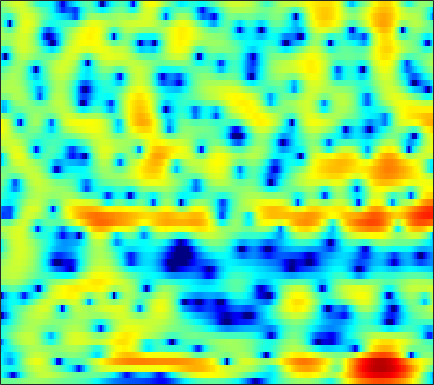

The data file committed next to this chart (first rows):
-0.7347, -0.79974, -0.86176, -0.89443, -0.89103, -0.83052, -0.72802, -0.61001, -0.4112, -0.18448, 0.060592, 0.2431, 0.46547, 0.66027, 0.78088, 0.89953, 0.97179, 0.99423, 0.9567, 0.87102, 0.7374, 0.62255, 0.44492, 0.23749
-4.16, -5.222, -7.096, -9.784, -12.68, -18.31, -17.98, -13.28, -8.847, -5.827, -3.624, -2.318, -0.9137, 0.1751, 0.8361, 1.54, 2.062, 2.352, 2.621, 2.766, 2.804, 2.769, 2.646, 2.455
-3.983, -4.184, -4.523, -4.854, -5.005, -5.01, -4.689, -4.21, -3.309, -2.239, -1.106, -0.2933, 0.6985, 1.55, 2.075, 2.612, 2.982, 3.127, 3.152, 3.002, 2.68, 2.333, 1.749, 1.05
-5.549, -6.433, -7.938, -9.55, -10.25, -9.616, -7.573, -5.785, -3.59, -1.637, 0.01831, 1.079, 2.268, 3.215, 3.766, 4.288, 4.548, 4.568, 4.333, 3.807, 2.943, 2.031, 0.3965, -1.875
-5.74, -6.265, -6.963, -7.501, -7.617, -7.24, -6.227, -5.209, -3.732, -2.288, -0.9699, -0.1053, 0.8935, 1.689, 2.155, 2.606, 2.859, 2.925, 2.869, 2.654, 2.297, 1.944, 1.411, 0.8471
-6.959, -6.573, -5.89, -5.116, -4.494, -3.651, -2.797, -2.169, -1.363, -0.6071, 0.08596, 0.5339, 1.035, 1.406, 1.592, 1.724, 1.732, 1.669, 1.506, 1.272, 1.009, 0.8084, 0.573, 0.4101
-12.51, -9.349, -6.41, -4.279, -3.006, -1.609, -0.4569, 0.2733, 1.095, 1.756, 2.265, 2.534, 2.752, 2.801, 2.717, 2.437, 1.95, 1.441, 0.5518, -0.5838, -1.931, -3.011, -4.26, -4.757
-4.535, -3.959, -3.043, -2.067, -1.347, -0.4282, 0.4083, 0.9704, 1.62, 2.15, 2.542, 2.741, 2.868, 2.83, 2.683, 2.309, 1.704, 1.07, -0.05183, -1.536, -3.456, -5.217, -7.752, -9.063
-4.518, -4.223, -3.701, -3.06, -2.529, -1.79, -1.054, -0.5264, 0.1132, 0.6647, 1.116, 1.385, 1.643, 1.771, 1.782, 1.681, 1.447, 1.198, 0.7799, 0.3016, -0.195, -0.5278, -0.8681, -1.023
-8.733, -8.263, -7.274, -6.077, -5.136, -3.908, -2.793, -2.03, -1.122, -0.3374, 0.3209, 0.7428, 1.201, 1.537, 1.717, 1.865, 1.916, 1.899, 1.801, 1.621, 1.381, 1.181, 0.9132, 0.6719
-26.84, -18.06, -12.46, -9.041, -7.142, -5.157, -3.588, -2.613, -1.508, -0.5661, 0.2308, 0.755, 1.358, 1.859, 2.182, 2.527, 2.768, 2.873, 2.911, 2.816, 2.581, 2.307, 1.798, 1.121
-9.224, -8.76, -7.685, -6.374, -5.394, -4.246, -3.277, -2.662, -1.958, -1.331, -0.7093, -0.2316, 0.4338, 1.15, 1.69, 2.355, 2.928, 3.265, 3.582, 3.739, 3.702, 3.497, 2.949, 2.025
-8.413, -8.054, -7.154, -6.186, -5.586, -5.091, -4.959, -5.126, -5.719, -6.614, -7.23, -7.019, -5.73, -3.941, -2.624, -1.11, 0.1532, 0.9389, 1.825, 2.54, 3.064, 3.333, 3.515, 3.449
-22.07, -14.4, -9.683, -7.168, -6.088, -5.389, -5.49, -6.154, -7.891, -10.87, -14.89, -15.62, -12.02, -8.804, -7.312, -6.045, -5.178, -4.468, -3.249, -1.79, -0.2932, 0.7618, 2.011, 3.009
-3.992, -3.609, -2.88, -2.191, -1.796, -1.488, -1.534, -1.784, -2.3, -2.977, -3.681, -4.17, -4.795, -5.645, -6.663, -8.918, -13.55, -22.63, -17.22, -8.687, -4.351, -2.133, 0.02359, 1.589
0.6799, 0.8973, 1.155, 1.38, 1.505, 1.568, 1.517, 1.402, 1.125, 0.728, 0.2196, -0.2315, -0.9449, -1.796, -2.494, -3.462, -4.313, -4.679, -4.546, -3.837, -2.86, -2.075, -1.146, -0.4178
1.678, 1.934, 2.224, 2.452, 2.574, 2.656, 2.655, 2.597, 2.425, 2.158, 1.8, 1.471, 0.9691, 0.4165, -0.02386, -0.6365, -1.21, -1.612, -2.091, -2.491, -2.839, -3.109, -3.48, -3.838
1.541, 1.863, 2.253, 2.579, 2.77, 2.959, 3.061, 3.072, 3.007, 2.844, 2.579, 2.314, 1.877, 1.348, 0.8816, 0.1848, -0.5921, -1.238, -2.211, -3.295, -4.521, -5.575, -7.126, -8.773
0.6192, 1.074, 1.657, 2.178, 2.519, 2.896, 3.166, 3.288, 3.348, 3.287, 3.098, 2.874, 2.462, 1.917, 1.423, 0.6444, -0.2939, -1.104, -2.357, -3.868, -5.675, -7.275, -9.938, -13.47
-1.646, -0.7972, 0.2792, 1.236, 1.86, 2.538, 3.041, 3.311, 3.522, 3.564, 3.454, 3.271, 2.9, 2.383, 1.907, 1.139, 0.2119, -0.5827, -1.782, -3.185, -4.768, -6.086, -8.086, -10.21
-5.383, -3.405, -1.334, 0.2701, 1.217, 2.193, 2.894, 3.268, 3.567, 3.667, 3.582, 3.408, 3.038, 2.529, 2.055, 1.327, 0.4959, -0.2004, -1.196, -2.267, -3.445, -4.359, -5.56, -6.798
-4.331, -2.627, -0.7641, 0.7118, 1.577, 2.483, 3.129, 3.439, 3.66, 3.678, 3.49, 3.225, 2.72, 2.072, 1.509, 0.71, -0.1069, -0.7317, -1.555, -2.35, -3.196, -3.849, -4.743, -5.772
0.05352, 0.6554, 1.471, 2.21, 2.697, 3.236, 3.627, 3.801, 3.872, 3.712, 3.313, 2.841, 1.979, 0.8547, -0.09154, -1.452, -2.67, -3.321, -3.826, -4.013, -4.108, -4.325, -4.899, -5.741
2.155, 2.178, 2.327, 2.567, 2.831, 3.208, 3.553, 3.791, 3.952, 3.864, 3.462, 2.897, 1.712, -0.1176, -2.106, -5.945, -12.14, -16.16, -10.71, -6.832, -4.808, -4.031, -3.696, -3.959
-0.4496, -1.061, -1.528, -1.484, -1.129, -0.3164, 0.7057, 1.514, 2.434, 3.111, 3.396, 3.317, 2.791, 1.748, 0.6528, -1.095, -2.886, -3.566, -3.474, -2.604, -1.941, -1.619, -1.392, -1.519
-12.07, -14.15, -13.81, -13.59, -13.69, -11.31, -6.919, -4.094, -1.251, 0.8091, 2.19, 2.854, 3.322, 3.409, 3.281, 2.889, 2.371, 1.951, 1.341, 0.6236, -0.2949, -1.147, -2.454, -3.677
-11.06, -12.77, -13.3, -13.75, -13.9, -11.93, -8.152, -5.508, -2.632, -0.4114, 1.235, 2.176, 3.076, 3.628, 3.819, 3.844, 3.641, 3.289, 2.608, 1.508, 0.00346, -1.654, -4.783, -10.17
-4.542, -5.402, -6.159, -6.516, -6.405, -5.921, -4.948, -4.084, -2.767, -1.48, -0.277, 0.5207, 1.411, 2.081, 2.435, 2.717, 2.747, 2.623, 2.248, 1.668, 0.8669, 0.1867, -0.797, -1.548
-2.75, -3.397, -4.241, -4.937, -5.323, -5.579, -5.461, -5.113, -4.27, -3.202, -2.014, -1.165, -0.1208, 0.7382, 1.256, 1.771, 2.058, 2.162, 2.13, 1.985, 1.698, 1.491, 1.16, 0.9365
-1.746, -2.557, -3.854, -5.431, -6.881, -8.983, -10.75, -10.68, -8.66, -6.015, -3.683, -2.241, -0.6868, 0.5071, 1.194, 1.865, 2.31, 2.5, 2.602, 2.542, 2.38, 2.202, 1.949, 1.678
-0.3958, -1.18, -2.479, -4.252, -5.974, -9.071, -12.7, -13, -9.174, -5.521, -2.829, -1.297, 0.2682, 1.416, 2.051, 2.616, 2.942, 3.026, 2.976, 2.734, 2.377, 2.005, 1.488, 0.9171
0.459, 0.07042, -0.5117, -1.09, -1.523, -1.977, -2.145, -1.964, -1.367, -0.4662, 0.4906, 1.169, 1.935, 2.492, 2.769, 2.973, 2.938, 2.786, 2.381, 1.778, 0.9207, 0.152, -1.105, -2.451
-0.7873, -0.7475, -0.5012, -0.08275, 0.2496, 0.7015, 1.153, 1.487, 1.892, 2.275, 2.572, 2.744, 2.858, 2.851, 2.745, 2.53, 2.151, 1.792, 1.122, 0.2326, -1.011, -2.187, -4.392, -7.435
-7.186, -5.757, -3.073, -0.8277, 0.4896, 1.804, 2.726, 3.192, 3.586, 3.722, 3.644, 3.432, 2.99, 2.404, 1.909, 1.22, 0.6125, 0.2153, -0.3037, -0.8776, -1.652, -2.425, -3.81, -5.633
-8.056, -5.803, -2.303, 0.3238, 1.787, 3.169, 4.037, 4.404, 4.576, 4.37, 3.809, 3.134, 1.889, 0.213, -1.275, -3.344, -4.679, -4.746, -3.858, -2.88, -2.226, -2.049, -2.093, -2.461
0.6708, 1.116, 1.907, 2.697, 3.239, 3.776, 4.079, 4.134, 3.936, 3.433, 2.552, 1.623, -0.09559, -2.559, -5.118, -10.38, -17.26, -13.51, -8.189, -5.195, -3.508, -2.726, -2.167, -1.977
2.745, 2.909, 3.079, 3.203, 3.222, 3.171, 2.998, 2.785, 2.374, 1.819, 1.101, 0.4386, -0.6122, -1.83, -2.774, -3.936, -4.649, -4.78, -4.463, -3.927, -3.415, -3.076, -2.798, -2.639
3.953, 3.82, 3.539, 3.171, 2.828, 2.305, 1.722, 1.272, 0.7228, 0.2359, -0.1535, -0.4101, -0.7334, -1.066, -1.352, -1.683, -2.028, -2.274, -2.567, -2.898, -3.198, -3.45, -3.654, -3.709
5.252, 4.815, 4.117, 3.232, 2.462, 1.254, -0.1185, -1.154, -2.309, -2.802, -2.542, -2.033, -1.282, -0.6714, -0.3724, -0.2128, -0.3173, -0.5737, -1.203, -2.152, -3.498, -4.787, -6.635, -7.777
5.296, 4.671, 3.751, 2.62, 1.581, -0.2456, -2.875, -5.789, -12.78, -18.84, -8.61, -4.993, -2.124, -0.3792, 0.465, 1.062, 1.219, 1.047, 0.4203, -0.6869, -2.452, -4.408, -8.254, -13.13
1.464, 0.7669, 0.0594, -0.4412, -0.8398, -1.55, -2.537, -3.448, -4.475, -4.639, -3.668, -2.582, -1.177, -0.0912, 0.4944, 0.9702, 1.156, 1.117, 0.8607, 0.407, -0.2122, -0.7108, -1.245, -1.407
-6.821, -8.96, -8.24, -5.621, -4.041, -2.612, -1.773, -1.384, -1.04, -0.7329, -0.4162, -0.1778, 0.1183, 0.3258, 0.3885, 0.4125, 0.3396, 0.2764, 0.2211, 0.2087, 0.2756, 0.4023, 0.6132, 0.939
-6.561, -8.253, -7.389, -4.786, -3.054, -1.372, -0.2454, 0.3313, 0.8035, 1.026, 1.045, 0.9334, 0.607, 0.1047, -0.379, -1.133, -1.886, -2.322, -2.529, -2.197, -1.428, -0.7292, 0.2197, 1.076
-0.06569, -0.2354, -0.1557, 0.2365, 0.6337, 1.153, 1.568, 1.764, 1.855, 1.714, 1.336, 0.8847, 0.01973, -1.202, -2.394, -4.552, -7.604, -10.62, -13.75, -10.34, -6.261, -3.962, -1.672, -0.04115
1.427, 1.501, 1.639, 1.803, 1.912, 2.036, 2.063, 1.994, 1.765, 1.35, 0.7187, 0.09199, -0.947, -2.277, -3.489, -5.401, -7.665, -9.373, -10.48, -8.978, -6.328, -4.466, -2.39, -0.7857
0.9598, 1.214, 1.51, 1.737, 1.854, 1.918, 1.85, 1.702, 1.341, 0.7929, 0.04156, -0.6529, -1.725, -2.899, -3.794, -4.861, -5.571, -5.832, -5.63, -4.877, -3.746, -2.808, -1.524, -0.3692
-0.3757, 0.1189, 0.6682, 1.106, 1.362, 1.559, 1.598, 1.501, 1.17, 0.5727, -0.3168, -1.193, -2.679, -4.47, -5.939, -7.698, -8.449, -7.976, -6.487, -4.74, -3.081, -1.939, -0.6295, 0.4703
-2.533, -1.87, -1.106, -0.4079, 0.07052, 0.6325, 1.024, 1.161, 1.103, 0.7001, -0.1028, -1.018, -2.762, -5.34, -8.158, -14.48, -23.08, -14.21, -8.328, -4.942, -2.635, -1.315, 0.0717, 1.157
-5.627, -5.601, -5.182, -4.128, -3.04, -1.53, -0.2979, 0.3776, 0.9371, 1.08, 0.8162, 0.367, -0.5334, -1.746, -2.721, -3.87, -4.387, -4.199, -3.392, -2.345, -1.311, -0.6163, 0.2258, 0.9675
-9.044, -13.31, -24.71, -11.73, -7.082, -3.314, -0.9157, 0.3185, 1.42, 2.046, 2.267, 2.212, 1.914, 1.412, 0.9824, 0.3986, -0.133, -0.4464, -0.7634, -0.987, -1.149, -1.202, -1.152, -0.9257
-3.371, -4.276, -4.654, -3.746, -2.522, -0.7379, 0.7916, 1.713, 2.615, 3.19, 3.463, 3.481, 3.269, 2.845, 2.38, 1.613, 0.7032, -0.07533, -1.226, -2.475, -3.806, -4.807, -6.095, -6.958
0.7073, 0.4497, 0.357, 0.5674, 0.8949, 1.472, 2.122, 2.592, 3.12, 3.465, 3.6, 3.55, 3.25, 2.682, 2.055, 0.9371, -0.5003, -1.794, -3.859, -6.283, -8.994, -11.2, -14.8, -21.16
1.727, 1.438, 1.152, 1.095, 1.22, 1.552, 2.06, 2.481, 3.026, 3.436, 3.633, 3.608, 3.327, 2.695, 1.989, 0.6902, -1.102, -2.844, -5.744, -9.582, -14.67, -19.13, -20.76, -17.91
0.8902, 0.1573, -0.884, -1.687, -1.81, -1.091, 0.2248, 1.284, 2.532, 3.483, 4.071, 4.261, 4.187, 3.731, 3.143, 2.02, 0.4659, -1.034, -3.476, -6.508, -9.967, -12.22, -12.98, -11.3
-1.283, -2.673, -5.739, -12.27, -24.82, -9.539, -3.517, -0.8329, 1.556, 3.105, 4.043, 4.432, 4.573, 4.362, 3.979, 3.195, 2.152, 1.252, -0.1227, -1.561, -2.897, -3.747, -4.484, -4.822
-1.979, -2.279, -3.003, -3.716, -3.742, -2.665, -0.9185, 0.3968, 1.862, 2.922, 3.587, 3.855, 3.933, 3.724, 3.4, 2.789, 2.022, 1.376, 0.4557, -0.4802, -1.411, -2.101, -2.967, -3.815
-0.9371, -0.4707, -0.03319, 0.3835, 0.7204, 1.282, 1.92, 2.395, 2.938, 3.298, 3.446, 3.385, 3.1, 2.58, 2.075, 1.309, 0.4866, -0.1406, -0.9177, -1.645, -2.368, -2.926, -3.818, -4.915
0.6438, 1.042, 1.557, 2.076, 2.468, 2.941, 3.356, 3.59, 3.772, 3.747, 3.465, 3.061, 2.243, 1.116, 0.1042, -1.401, -2.869, -3.717, -4.316, -4.421, -4.351, -4.369, -4.683, -5.422
